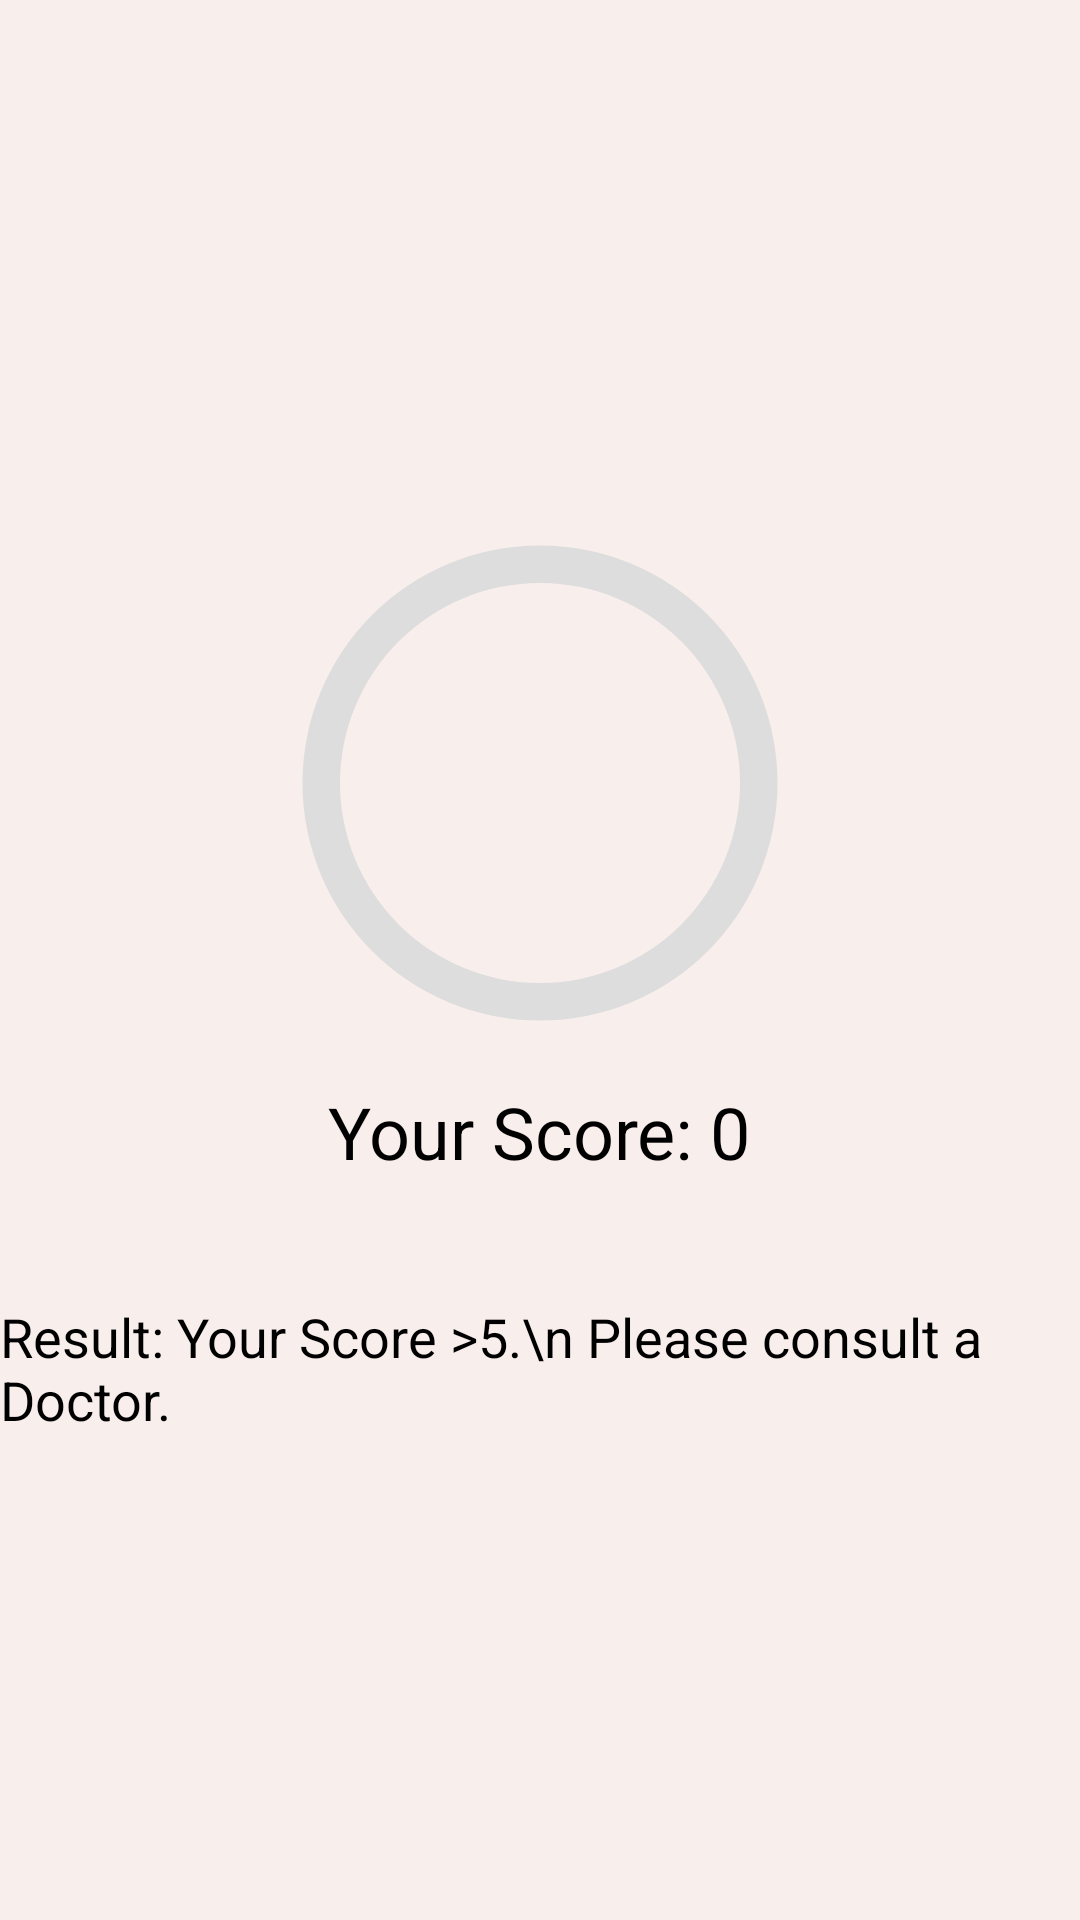

Write the Android layout XML for this screen, with the resource values it uses.
<!-- AndroidManifest.xml: application theme Theme.Sih -->
<!-- res/layout/activity_score.xml -->
<?xml version="1.0" encoding="utf-8"?>
<LinearLayout xmlns:android="http://schemas.android.com/apk/res/android"
    xmlns:app="http://schemas.android.com/apk/res-auto"
    xmlns:tools="http://schemas.android.com/tools"
    android:layout_width="match_parent"
    android:layout_height="match_parent"
    android:gravity="center"
    android:orientation="vertical"
    android:background="#F8EEEC"
    tools:context=".ScoreActivity">


    <ProgressBar
        android:id="@+id/progress_bar"
        style="@style/CircularDeterminasterProgressBar"
        android:layout_width="200dp"
        android:layout_height="200dp"
        app:layout_constraintBottom_toBottomOf="parent"
        app:layout_constraintLeft_toLeftOf="parent"
        app:layout_constraintRight_toRightOf="parent"
        app:layout_constraintTop_toTopOf="parent"
        tools:progress="70" />

    <TextView
        android:id="@+id/si03"
        android:layout_width="wrap_content"
        android:layout_height="wrap_content"
        android:text="Your Score: 0"
        android:textColor="@color/black"
        android:textSize="24sp" />

    <TextView
        android:id="@+id/textView7"
        android:layout_width="wrap_content"
        android:layout_height="wrap_content"
        android:layout_marginTop="40dp"
        android:text="Result: Your Score >5.\n Please consult a Doctor."
        android:textColor="@color/black"
        android:textSize="18sp" />

</LinearLayout>
<!-- resources referenced by this layout -->
<resources>
  <style name="CircularDeterminasterProgressBar">
          <item name="android:indeterminateOnly">false</item>
          <item name="android:progressDrawable">@drawable/circle</item>
      </style>
  <style name="Theme.Sih" parent="Theme.AppCompat.DayNight.NoActionBar">
          
          <item name="colorPrimary">@color/white</item>
          <item name="colorPrimaryVariant">@color/white</item>
          <item name="colorOnPrimary">@color/white</item>
          
          <item name="colorSecondary">@color/teal_200</item>
          <item name="colorSecondaryVariant">@color/teal_700</item>
          <item name="colorOnSecondary">@color/black</item>
          
          <item name="android:statusBarColor">?attr/colorPrimaryVariant</item>
          
      </style>
  <!-- drawable circle (drawable) -->
  <?xml version="1.0" encoding="utf-8"?>
  
  <layer-list xmlns:android="http://schemas.android.com/apk/res/android">
  
      <item>
          <shape
              android:shape="ring"
              android:thicknessRatio="16"
              android:useLevel="false">
              <solid android:color="#DDD" />
          </shape>
      </item>
      <item>
          <rotate
              android:fromDegrees="270"
              android:toDegrees="270">
              <shape
                  android:shape="ring"
                  android:thicknessRatio="16"
                  android:useLevel="true">
                  <gradient
                      android:endColor="#FF0000"
                      android:centerColor="#FFFF2E"
                      android:startColor="#2EFF2E"
                      android:type="sweep" />
              </shape>
          </rotate>
      </item>
  </layer-list>
  <!-- not gathered from this repository: default colours our renderer supplied (Android Studio template values) -->
  <color name="teal_200">#FF03DAC5</color>
  <color name="teal_700">#FF018786</color>
  <color name="black">#FF000000</color>
  <color name="white">#FFFFFFFF</color>
</resources>
